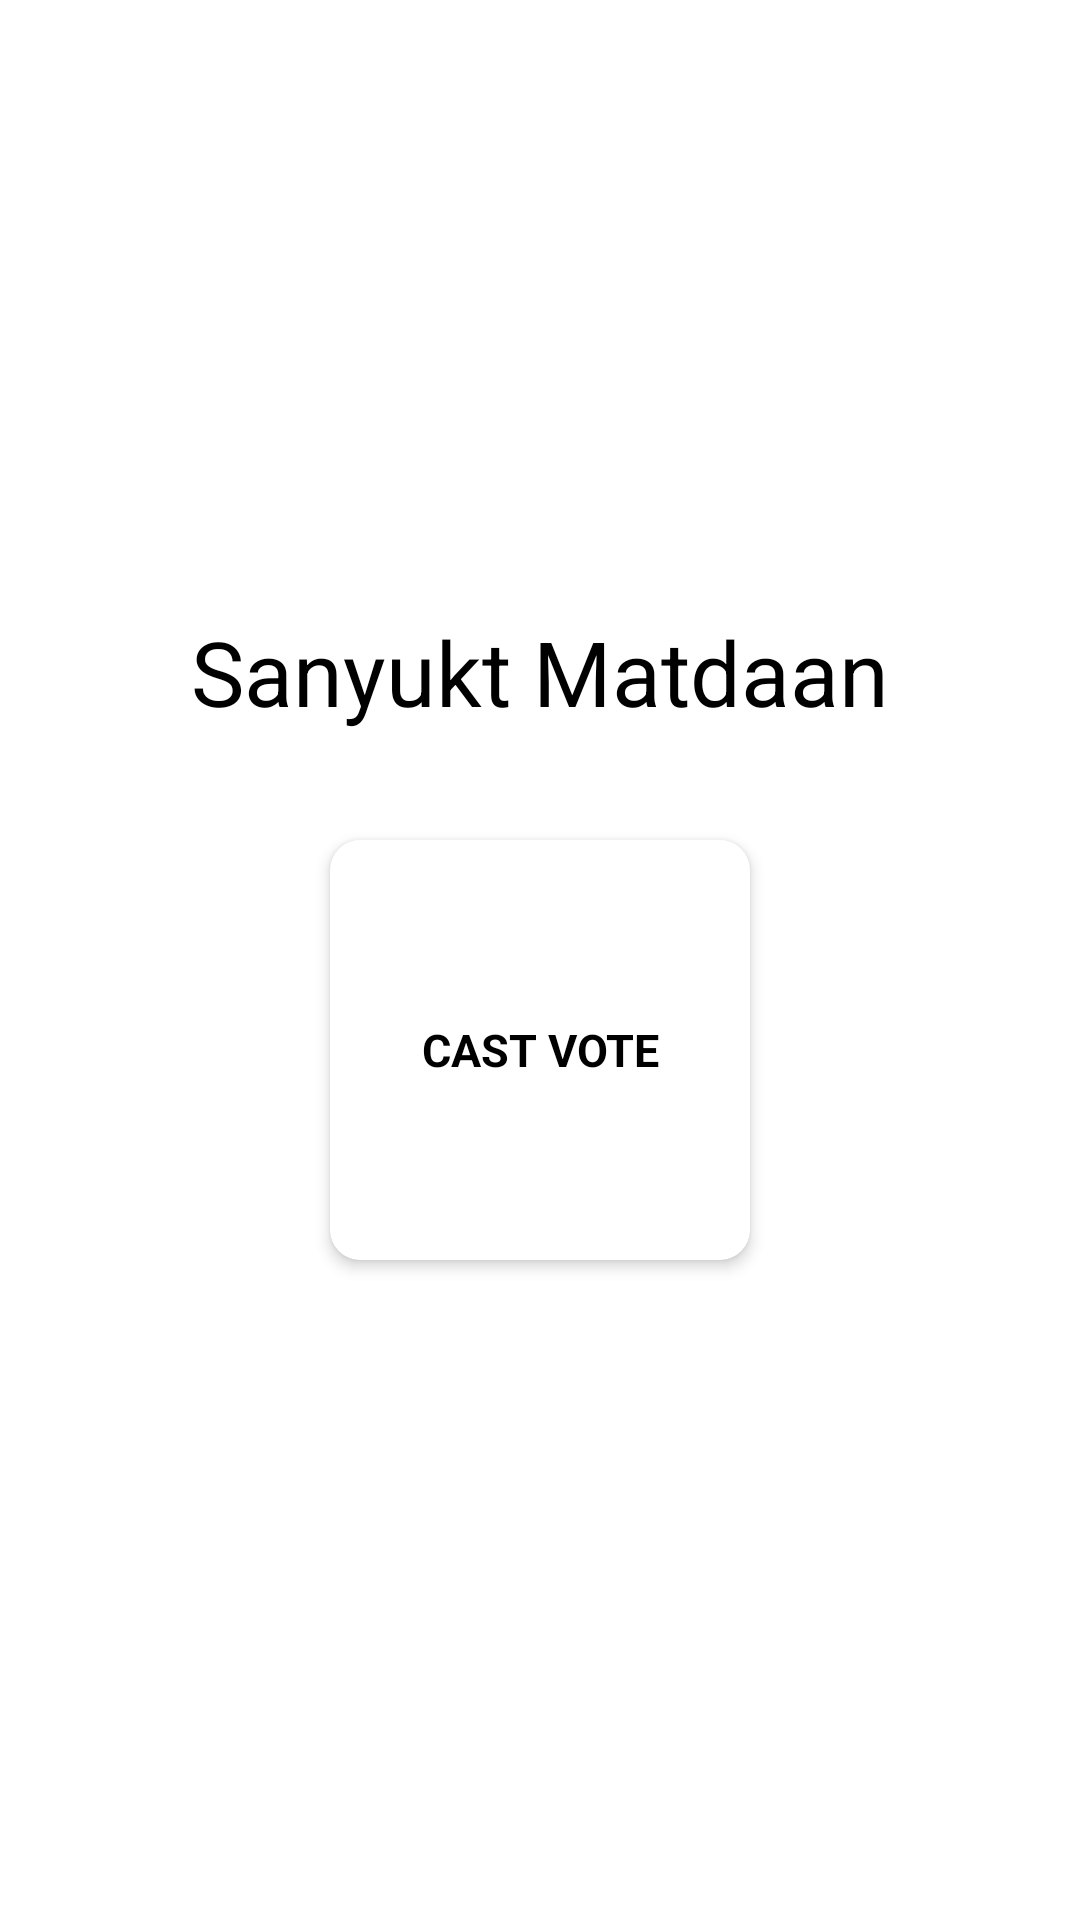

Layout XML and referenced resources for this Android screen:
<!-- AndroidManifest.xml: application theme Theme.SanyuktMatdaan -->
<!-- res/layout/activity_home.xml -->
<?xml version="1.0" encoding="utf-8"?>
<androidx.constraintlayout.widget.ConstraintLayout xmlns:android="http://schemas.android.com/apk/res/android"
    xmlns:app="http://schemas.android.com/apk/res-auto"
    xmlns:tools="http://schemas.android.com/tools"
    android:layout_width="match_parent"
    android:layout_height="match_parent"
    tools:context=".HomeActivity">

    <LinearLayout
        android:layout_width="match_parent"
        android:layout_height="match_parent"
        android:orientation="vertical"
        android:padding="20dp">



        <LinearLayout
            android:layout_width="match_parent"
            android:layout_height="match_parent"
            android:orientation="vertical"
            android:gravity="center"
            android:layout_margin="0dp">

            <TextView
                android:layout_width="wrap_content"
                android:layout_height="wrap_content"
                android:text="Sanyukt Matdaan"
                android:textSize="30dp"
                android:layout_gravity="center"
                android:textColor="#000000"
                android:layout_marginBottom="20dp">

            </TextView>

            <LinearLayout
                android:layout_width="match_parent"
                android:layout_height="172dp"
                android:gravity="center"
                android:orientation="horizontal">

                <com.google.android.material.card.MaterialCardView
                    android:id="@+id/castvote"
                    android:layout_width="140dp"
                    android:layout_height="140dp"
                    app:cardCornerRadius="10dp"
                    app:cardElevation="3dp">


                    <TextView
                        android:layout_width="match_parent"
                        android:layout_height="match_parent"
                        android:text="CAST VOTE"
                        android:gravity="center"
                        android:textStyle="bold"
                        android:textColor="@color/black"
                        android:textSize="15dp"/>

                </com.google.android.material.card.MaterialCardView>





            </LinearLayout>
        </LinearLayout>
    </LinearLayout>

</androidx.constraintlayout.widget.ConstraintLayout>
<!-- resources referenced by this layout -->
<resources>
  <style name="Theme.SanyuktMatdaan" parent="Theme.MaterialComponents.DayNight.DarkActionBar">
          
          <item name="colorPrimary">@color/purple_500</item>
          <item name="colorPrimaryVariant">@color/purple_700</item>
          <item name="colorOnPrimary">@color/white</item>
          
          <item name="colorSecondary">@color/teal_200</item>
          <item name="colorSecondaryVariant">@color/teal_700</item>
          <item name="colorOnSecondary">@color/black</item>
          
          <item name="android:statusBarColor">?attr/colorPrimaryVariant</item>
          
      </style>
  <!-- not gathered from this repository: default colours our renderer supplied (Android Studio template values) -->
  <color name="purple_500">#FF6200EE</color>
  <color name="purple_700">#FF3700B3</color>
  <color name="teal_200">#FF03DAC5</color>
  <color name="teal_700">#FF018786</color>
  <color name="black">#FF000000</color>
  <color name="white">#FFFFFFFF</color>
</resources>
